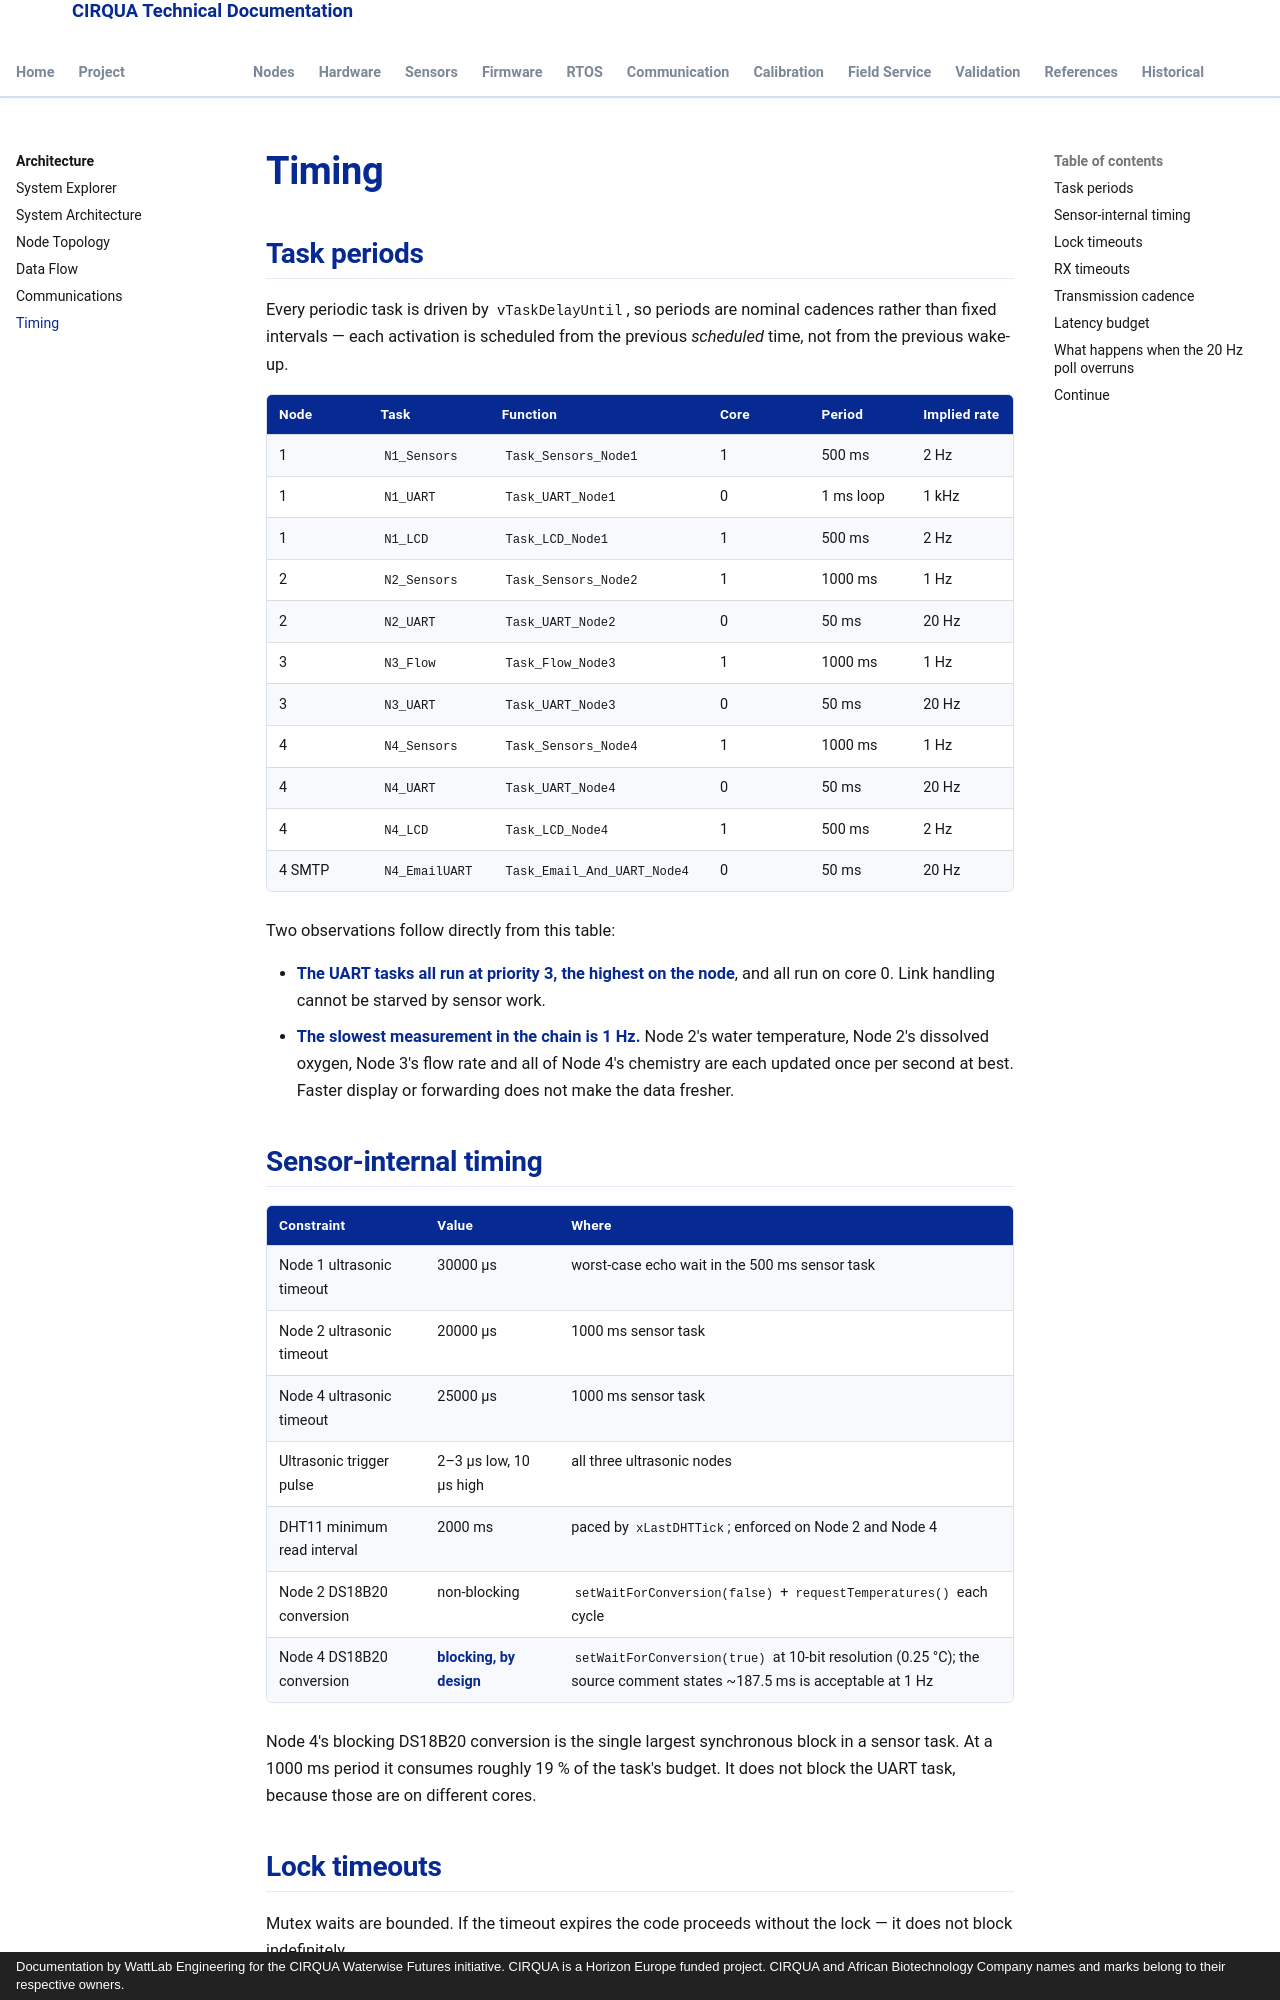

repository: lestealthy/Cirqua-documentation · page: architecture/timing.html · generator: mkdocs · copyright: Documentation by WattLab Engineering for the CIRQUA Waterwise Futures initiative. CIRQUA is a Horizon Europe funded project. CIRQUA and African Biotechnology Company names and marks belong to their respective owners.

---
title: Timing
description: Task periods, poll cadence, lock timeouts and RX timeouts for the CIRQUA ESP32 node chain, and how they bound end-to-end data latency.
---

# Timing

## Task periods

Every periodic task is driven by `vTaskDelayUntil`, so periods are nominal
cadences rather than fixed intervals — each activation is scheduled from the
previous *scheduled* time, not from the previous wake-up.

| Node | Task | Function | Core | Period | Implied rate |
|---|---|---|---|---|---|
| 1 | `N1_Sensors` | `Task_Sensors_Node1` | 1 | 500 ms | 2 Hz |
| 1 | `N1_UART` | `Task_UART_Node1` | 0 | 1 ms loop | 1 kHz |
| 1 | `N1_LCD` | `Task_LCD_Node1` | 1 | 500 ms | 2 Hz |
| 2 | `N2_Sensors` | `Task_Sensors_Node2` | 1 | 1000 ms | 1 Hz |
| 2 | `N2_UART` | `Task_UART_Node2` | 0 | 50 ms | 20 Hz |
| 3 | `N3_Flow` | `Task_Flow_Node3` | 1 | 1000 ms | 1 Hz |
| 3 | `N3_UART` | `Task_UART_Node3` | 0 | 50 ms | 20 Hz |
| 4 | `N4_Sensors` | `Task_Sensors_Node4` | 1 | 1000 ms | 1 Hz |
| 4 | `N4_UART` | `Task_UART_Node4` | 0 | 50 ms | 20 Hz |
| 4 | `N4_LCD` | `Task_LCD_Node4` | 1 | 500 ms | 2 Hz |
| 4 SMTP | `N4_EmailUART` | `Task_Email_And_UART_Node4` | 0 | 50 ms | 20 Hz |

Two observations follow directly from this table:

* **The UART tasks all run at priority 3, the highest on the node**, and all run
  on core 0. Link handling cannot be starved by sensor work.
* **The slowest measurement in the chain is 1 Hz.** Node 2's water temperature,
  Node 2's dissolved oxygen, Node 3's flow rate and all of Node 4's chemistry
  are each updated once per second at best. Faster display or forwarding does
  not make the data fresher.

## Sensor-internal timing

| Constraint | Value | Where |
|---|---|---|
| Node 1 ultrasonic timeout | 30000 µs | worst-case echo wait in the 500 ms sensor task |
| Node 2 ultrasonic timeout | 20000 µs | 1000 ms sensor task |
| Node 4 ultrasonic timeout | 25000 µs | 1000 ms sensor task |
| Ultrasonic trigger pulse | 2–3 µs low, 10 µs high | all three ultrasonic nodes |
| DHT11 minimum read interval | 2000 ms | paced by `xLastDHTTick`; enforced on Node 2 and Node 4 |
| Node 2 DS18B20 conversion | non-blocking | `setWaitForConversion(false)` + `requestTemperatures()` each cycle |
| Node 4 DS18B20 conversion | **blocking, by design** | `setWaitForConversion(true)` at 10-bit resolution (0.25 °C); the source comment states ~187.5 ms is acceptable at 1 Hz |

Node 4's blocking DS18B20 conversion is the single largest synchronous block in
a sensor task. At a 1000 ms period it consumes roughly 19 % of the task's
budget. It does not block the UART task, because those are on different cores.
